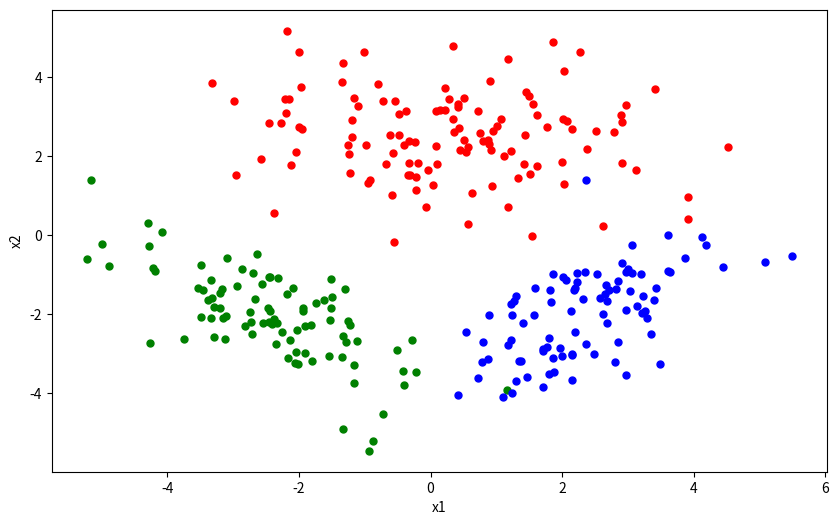
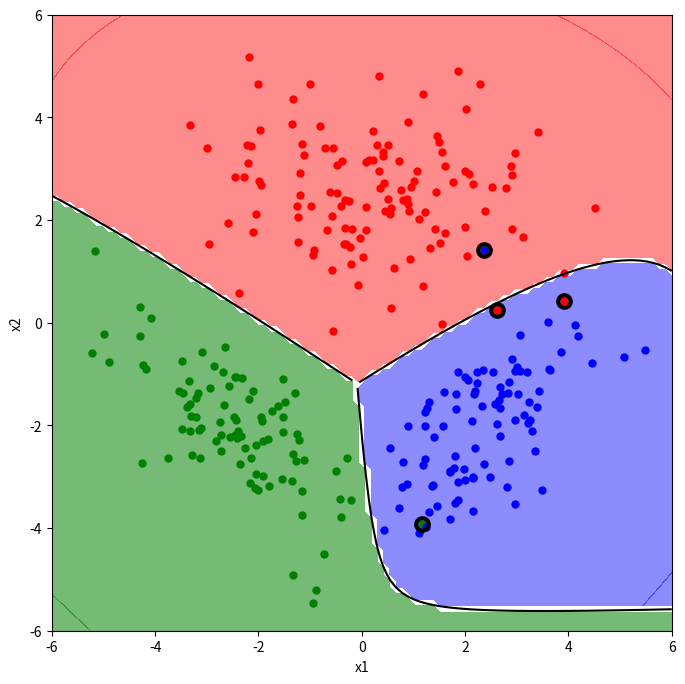

Python code for these plots, in order:
# To add a new cell, type '# %%'
# To add a new markdown cell, type '# %% [markdown]'
# %% [markdown]
# # HomeWork:01
# ## Multivariate Parametric Classification
# ### Can Gözpınar 68965

# %%
import math
import matplotlib.pyplot as plt
import numpy as np
import scipy.linalg as linalg
from scipy.stats import multivariate_normal

# %% [markdown]
# ## Parameters

# %%
np.random.seed(1)

#mean parameters of classes 1D array like
classesMeanMatrix = np.array([ [0.0, 2.5], 
[-2.5, -2.0], 
[2.5, -2.0] ])
#standard deviation of classes NxN array like
classesCovarianceMatrix =  np.array([ [[3.2, 0.0], [0.0, 1.2]],  
[[1.2, -0.8], [-0.8, 1.2]],  
[[1.2, 0.8], [0.8, 1.2]] ])
# Sample size N's for classes
classSizes = np.array([120, 90, 90])

# %% [markdown]
# ## Data Generation

# %%
#generating samples randomly
points1 = np.random.multivariate_normal(classesMeanMatrix[0], classesCovarianceMatrix[0], classSizes[0])
points2 = np.random.multivariate_normal(classesMeanMatrix[1], classesCovarianceMatrix[1], classSizes[1])
points3 = np.random.multivariate_normal(classesMeanMatrix[2], classesCovarianceMatrix[2], classSizes[2])
points = np.concatenate((points1, points2, points3))
# generate corresponding labels
y = np.concatenate((np.repeat(1, classSizes[0]), np.repeat(2, classSizes[1]), np.repeat(3, classSizes[2])))

# %% [markdown]
# ## Plot of Generated Random Data Points

# %%
plt.figure(figsize = (10, 6))
plt.plot(points1[:,0], points1[:,1], "r.", markersize = 10)
plt.plot(points2[:,0], points2[:,1], "g.", markersize = 10)
plt.plot(points3[:,0], points3[:,1],"b.", markersize = 10)
plt.xlabel("x1")
plt.ylabel("x2")
#plt.show()

# %% [markdown]
# ## Estimate Parametes

# %%
# Sample means
# np.sum(,axis=0) is short form of doing this: np.array([np.sum(points1[:,0]) / len(points1), np.sum(points1[:,1]) / len(points1)])
sampleMean1Row = np.sum(points1,axis=0) / len(points1) # do .reshape(-1,1) to convert to column vector
sampleMean2Row = np.sum(points2,axis=0) / len(points2)
sampleMean3Row = np.sum(points3,axis=0) / len(points3)
#convert Sample means from row vectors to column vectors
sampleMean1Column = sampleMean1Row.reshape(-1,1)
sampleMean2Column = sampleMean2Row.reshape(-1,1)
sampleMean3Column = sampleMean3Row.reshape(-1,1)
#sample covariances
sampleCovariance1 = np.matmul(np.transpose(np.subtract(points1, sampleMean1Row)), np.subtract(points1, sampleMean1Row) ) / len(points1)
sampleCovariance2 = np.matmul(np.transpose(np.subtract(points2, sampleMean2Row)), np.subtract(points2, sampleMean2Row) ) / len(points2)
sampleCovariance3 = np.matmul(np.transpose(np.subtract(points3, sampleMean3Row)), np.subtract(points3, sampleMean3Row) ) / len(points3)
#prior probability
priorProbability1 = len(points1) / len(points) # samples in class C / samples in total
priorProbability2 = len(points2) / len(points)
priorProbability3 = len(points3) / len(points)

# %% [markdown]
# 
# ## Goal functions

# %%
#goal functions for classes 1,2,3
def goalFunction(point, sampleMeanRow, sampleCovariance, priorProbability):
    goalClassTerm1 = -0.5 * np.log(np.linalg.det(sampleCovariance))
    goalClassTerm2 = -0.5 * (np.matmul(np.subtract(point, sampleMeanRow), np.matmul(linalg.cho_solve(linalg.cho_factor(sampleCovariance), np.eye(2)), np.transpose(np.subtract(point, sampleMeanRow)) ) ))
    goalClassTerm3 = np.log(priorProbability)
    goalClass = goalClassTerm1 + goalClassTerm2 + goalClassTerm3
    return goalClass #returns goal function given parameters

# %% [markdown]
# ##  Calculate the Confusion Matrix

# %%
#calculate the confusion matrix
confusionMatrix = np.zeros((3,3), dtype=int) #initialize the confusion matrix with 0 values
misclassifiedPoints = [] #array to hold on the point values of misclassified points
#count class 1
for point in points1:
    #calculate goal functions of classes given a point
    goalClass1 = goalFunction(point, sampleMean1Row, sampleCovariance1, priorProbability1)
    goalClass2 = goalFunction(point, sampleMean2Row, sampleCovariance2, priorProbability2)
    goalClass3 = goalFunction(point, sampleMean3Row, sampleCovariance3, priorProbability3)
    #find the max values goalClass
    if goalClass1 > goalClass2 and goalClass1 > goalClass3: #if predicted as class 1
        confusionMatrix[0][0] = confusionMatrix[0][0] + 1

    if goalClass2 > goalClass1 and goalClass2 > goalClass3: #if predicted as class 2
        confusionMatrix[1][0] = confusionMatrix[1][0] + 1
        misclassifiedPoints.append(point)
    
    if goalClass3 > goalClass1 and goalClass3 > goalClass2: #if predicted as class 3
        confusionMatrix[2][0] = confusionMatrix[2][0] + 1
        misclassifiedPoints.append(point)

#count class 2
for point in points2:
    #calculate goal functions of classes given a point
    goalClass1 = goalFunction(point, sampleMean1Row, sampleCovariance1, priorProbability1)
    goalClass2 = goalFunction(point, sampleMean2Row, sampleCovariance2, priorProbability2)
    goalClass3 = goalFunction(point, sampleMean3Row, sampleCovariance3, priorProbability3)
    #find the max values goalClass
    if goalClass1 > goalClass2 and goalClass1 > goalClass3: #if predicted as class 1
        confusionMatrix[0][1] = confusionMatrix[0][1] + 1
        misclassifiedPoints.append(point)

    if goalClass2 > goalClass1 and goalClass2 > goalClass3: #if predicted as class 2
        confusionMatrix[1][1] = confusionMatrix[1][1] + 1
    
    if goalClass3 > goalClass1 and goalClass3 > goalClass2: #if predicted as class 3
        confusionMatrix[2][1] = confusionMatrix[2][1] + 1
        misclassifiedPoints.append(point)

#count class 3
for point in points3:
    #calculate goal functions of classes given a point
    goalClass1 = goalFunction(point, sampleMean1Row, sampleCovariance1, priorProbability1)
    goalClass2 = goalFunction(point, sampleMean2Row, sampleCovariance2, priorProbability2)
    goalClass3 = goalFunction(point, sampleMean3Row, sampleCovariance3, priorProbability3)
    #find the max values goalClass
    if goalClass1 > goalClass2 and goalClass1 > goalClass3: #if predicted as class 1
        confusionMatrix[0][2] = confusionMatrix[0][2] + 1
        misclassifiedPoints.append(point)

    if goalClass2 > goalClass1 and goalClass2 > goalClass3: #if predicted as class 2
        confusionMatrix[1][2] = confusionMatrix[1][2] + 1
        misclassifiedPoints.append(point)
    
    if goalClass3 > goalClass1 and goalClass3 > goalClass2: #if predicted as class 3
        confusionMatrix[2][2] = confusionMatrix[2][2] + 1

misclassifiedPoints = np.array([[float(point[0]), float(point[1])] for point in misclassifiedPoints])#conversion for convenience
print("Confusion Matrix")
print(confusionMatrix)
print("from top is truth")
print("from left is predicted")

# %% [markdown]
# ## Draw Decision Boundaries and Mark Misclassified Data on the Plot 

# %%
#calculate Wc, wc ,wco parameters
#for class 1
class1Wc = -0.5 * linalg.cho_solve(linalg.cho_factor(sampleCovariance1), np.eye(2))
class1wc = np.matmul(linalg.cho_solve(linalg.cho_factor(sampleCovariance1), np.eye(2)), sampleMean1Column)
class1wc0 = (-0.5 * np.matmul(np.matmul(np.transpose(sampleMean1Column), linalg.cho_solve(linalg.cho_factor(sampleCovariance1), np.eye(2))), sampleMean1Column)) - (-0.5 * np.log(np.linalg.det(sampleCovariance1))) + np.log(priorProbability1)
#for class 2
class2Wc = -0.5 * linalg.cho_solve(linalg.cho_factor(sampleCovariance2), np.eye(2))
class2wc = np.matmul(linalg.cho_solve(linalg.cho_factor(sampleCovariance2), np.eye(2)), sampleMean2Column)
class2wc0 = (-0.5 * np.matmul(np.matmul(np.transpose(sampleMean2Column), linalg.cho_solve(linalg.cho_factor(sampleCovariance2), np.eye(2))), sampleMean2Column)) - (-0.5 * np.log(np.linalg.det(sampleCovariance2))) + np.log(priorProbability2)
#for class 3
class3Wc = -0.5 * linalg.cho_solve(linalg.cho_factor(sampleCovariance3), np.eye(2))
class3wc = np.matmul(linalg.cho_solve(linalg.cho_factor(sampleCovariance3), np.eye(2)), sampleMean3Column)
class3wc0 = (-0.5 * np.matmul(np.matmul(np.transpose(sampleMean3Column), linalg.cho_solve(linalg.cho_factor(sampleCovariance3), np.eye(2))), sampleMean3Column)) - (-0.5 * np.log(np.linalg.det(sampleCovariance3))) + np.log(priorProbability3)

#example goalClass1 = np.matmul(np.matmul(np.transpose(points1[0]), class1Wc), points1[0]) + np.matmul(np.transpose(class1wc), points1[0]) + class1wc0


# %%
#mplot data points
plt.figure(figsize = (8, 8))
plt.plot(points1[:,0], points1[:,1], "r.", markersize = 10)
plt.plot(points2[:,0], points2[:,1], "g.", markersize = 10)
plt.plot(points3[:,0], points3[:,1],"b.", markersize = 10)
plt.xlabel("x1")
plt.ylabel("x2")


#mark misclassified data
plt.plot(misclassifiedPoints[:,0],misclassifiedPoints[:,1], "ok", fillstyle="none", markersize=9, markeredgewidth=3.0)

#draw Decision Boundaries namely, g1==g2 or g1==g3 or g2==g3
axis = np.linspace(-6,6,100)
xx, yy = np.meshgrid(axis, axis)

discriminantValuesClass1 = np.zeros((len(axis),len(axis)))
discriminantValuesClass2 = np.zeros((len(axis),len(axis)))
discriminantValuesClass3 = np.zeros((len(axis),len(axis)))

#handle separating lines
for a in range(len(axis)):
    for b in range(len(axis)):
        x1 = xx[a,b]
        x2 = yy[a,b]
        discriminantValuesClass1[a,b] = goalFunction(np.array([x1, x2]), sampleMean1Row, sampleCovariance1, priorProbability1)
        discriminantValuesClass2[a,b] = goalFunction(np.array([x1, x2]), sampleMean2Row, sampleCovariance2, priorProbability2)
        discriminantValuesClass3[a,b] = goalFunction(np.array([x1, x2]), sampleMean3Row, sampleCovariance3, priorProbability3)

A = discriminantValuesClass1
B = discriminantValuesClass2
C = discriminantValuesClass3
A[(A < B) & (A < C)] = np.nan
B[(B < A) & (B < C)] = np.nan
C[(C < A) & (C < B)] = np.nan

plt.contour(xx, yy, A - B, levels = 0, colors = "k")
plt.contour(xx, yy, A - C, levels = 0, colors = "k")
plt.contour(xx, yy, B - C, levels = 0, colors = "k")

#handle contour 
A = discriminantValuesClass1
B = discriminantValuesClass2
C = discriminantValuesClass3
A[(A < B) | (A < C)] = np.nan
B[(B < A) | (B < C)] = np.nan
C[(C < A) | (C < B)] = np.nan

plt.contourf(xx, yy, A , levels = 0, colors = "r", alpha=0.45)
plt.contourf(xx, yy, B , levels = 0, colors = "g", alpha=0.54)
plt.contourf(xx, yy, C , levels = 0, colors = "b", alpha=0.45)

plt.show()


# %%



